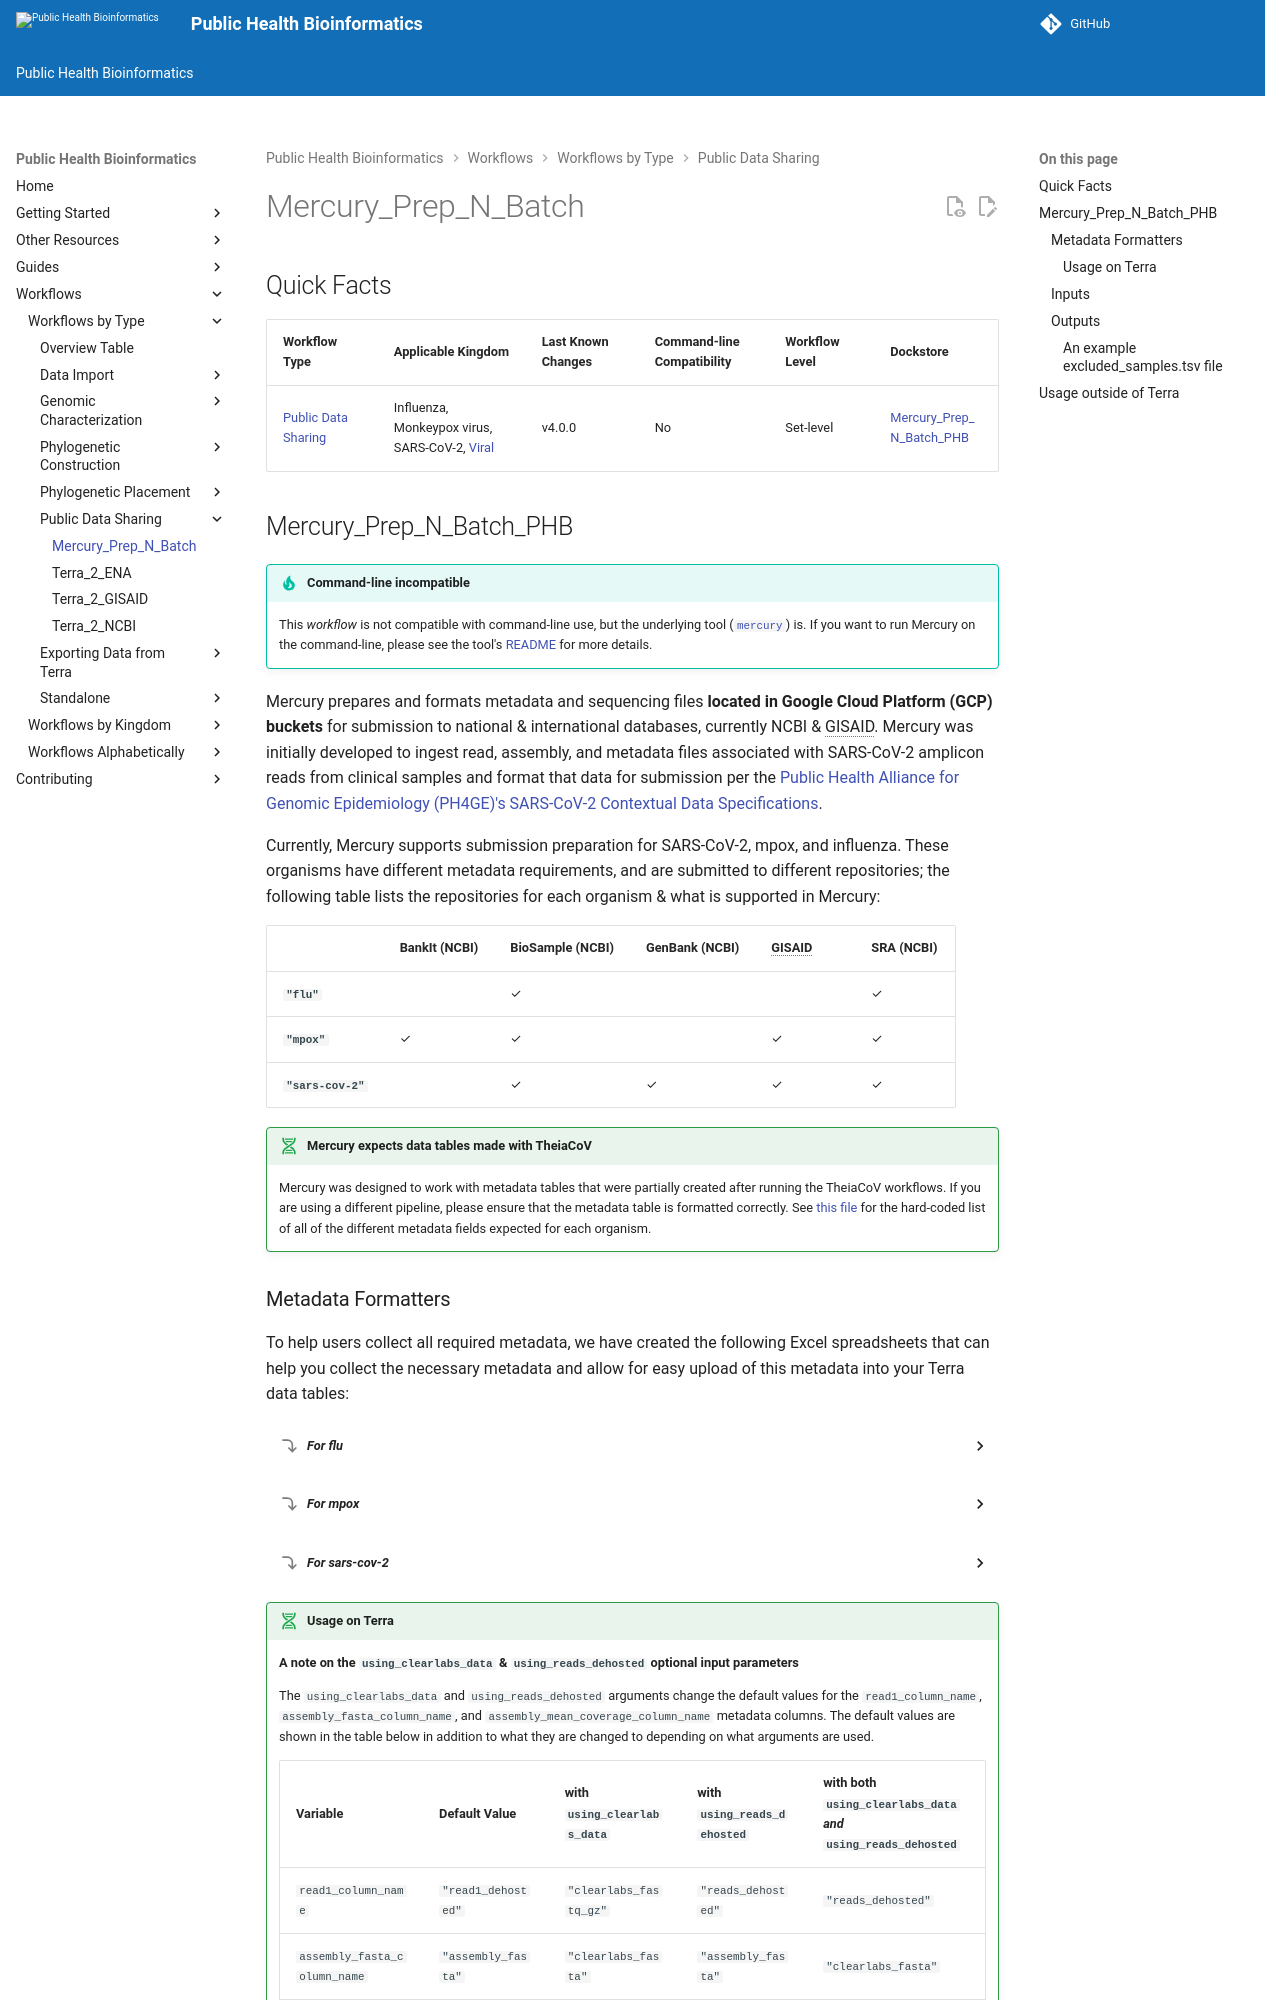

repository: theiagen/public_health_bioinformatics · page: v4.3.1/workflows/public_data_sharing/mercury_prep_n_batch/index.html · generator: mkdocs

# Mercury_Prep_N_Batch

## Quick Facts

{{ render_tsv_table("docs/assets/tables/all_workflows.tsv", sort_by="Name", filters={"Name": "[**Mercury_Prep_N_Batch**](../workflows/public_data_sharing/mercury_prep_n_batch.md)"}, columns=["Workflow Type", "Applicable Kingdom", "Last Known Changes", "Command-line Compatibility","Workflow Level", "Dockstore"]) }}
